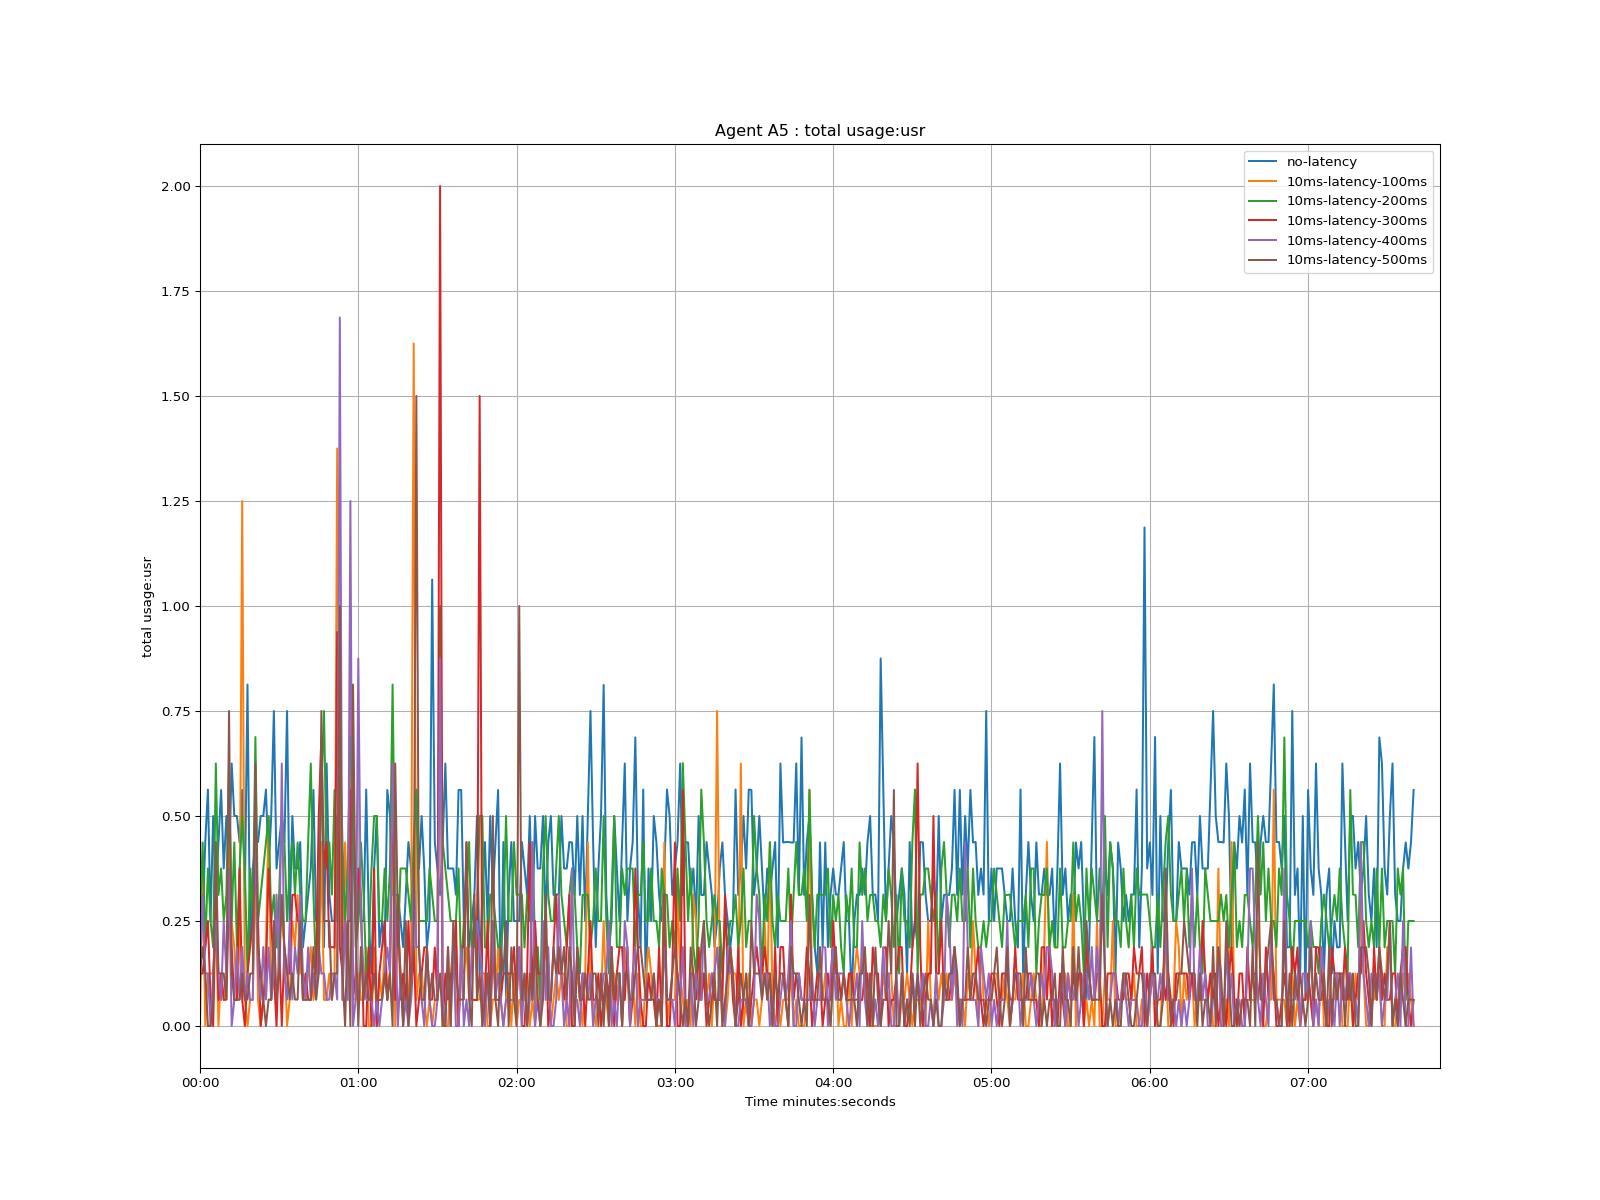

Values plotted in this chart, from the file beside it:
time, no-latency, 10ms-latency-100ms, 10ms-latency-200ms, 10ms-latency-300ms, 10ms-latency-400ms, 10ms-latency-500ms
1970-01-01 00:00:00, 0.25, 0.0, 0.25, 0.125, 0.125, 0.125
1970-01-01 00:00:01, 0.25, 0.375, 0.437, 0.125, 0.312, 0.188
1970-01-01 00:00:02, 0.438, 0.0, 0.188, 0.187, 0.125, 0.125
1970-01-01 00:00:03, 0.563, 0.125, 0.375, 0.25, 0.125, 0.0
1970-01-01 00:00:04, 0.25, 0.125, 0.25, 0.063, 0.0, 0.0
1970-01-01 00:00:05, 0.5, 0.125, 0.187, 0.0, 0.125, 0.062
1970-01-01 00:00:06, 0.312, 0.25, 0.625, 0.313, 0.25, 0.438
1970-01-01 00:00:07, 0.438, 0.0, 0.312, 0.062, 0.125, 0.125
1970-01-01 00:00:08, 0.562, 0.125, 0.375, 0.125, 0.062, 0.125
1970-01-01 00:00:09, 0.375, 0.063, 0.25, 0.062, 0.25, 0.125
1970-01-01 00:00:10, 0.5, 0.125, 0.312, 0.063, 0.125, 0.063
1970-01-01 00:00:11, 0.375, 0.437, 0.625, 0.312, 0.375, 0.75
1970-01-01 00:00:12, 0.625, 0.25, 0.25, 0.188, 0.0, 0.125
1970-01-01 00:00:13, 0.5, 0.188, 0.437, 0.062, 0.062, 0.062
1970-01-01 00:00:14, 0.5, 0.062, 0.187, 0.063, 0.187, 0.062
1970-01-01 00:00:15, 0.437, 0.187, 0.375, 0.375, 0.063, 0.063
1970-01-01 00:00:16, 0.562, 1.25, 0.5, 0.062, 0.188, 0.125
1970-01-01 00:00:17, 0.313, 0.063, 0.375, 0.0, 0.062, 0.063
1970-01-01 00:00:18, 0.813, 0.0, 0.125, 0.125, 0.125, 0.063
1970-01-01 00:00:19, 0.187, 0.063, 0.375, 0.188, 0.062, 0.125
1970-01-01 00:00:20, 0.375, 0.062, 0.25, 0.25, 0.062, 0.125
1970-01-01 00:00:21, 0.437, 0.375, 0.688, 0.375, 0.5, 0.625
1970-01-01 00:00:22, 0.438, 0.063, 0.25, 0.25, 0.125, 0.188
1970-01-01 00:00:23, 0.5, 0.0, 0.313, 0.0, 0.062, 0.125
1970-01-01 00:00:24, 0.5, 0.063, 0.375, 0.062, 0.188, 0.063
1970-01-01 00:00:25, 0.563, 0.188, 0.437, 0.125, 0.063, 0.0
1970-01-01 00:00:26, 0.375, 0.5, 0.5, 0.375, 0.187, 0.063
1970-01-01 00:00:27, 0.5, 0.063, 0.25, 0.25, 0.063, 0.062
1970-01-01 00:00:28, 0.75, 0.125, 0.312, 0.125, 0.125, 0.25
1970-01-01 00:00:29, 0.375, 0.25, 0.187, 0.0, 0.313, 0.063
1970-01-01 00:00:30, 0.437, 0.25, 0.313, 0.188, 0.125, 0.125
1970-01-01 00:00:31, 0.5, 0.25, 0.5, 0.0, 0.625, 0.312
1970-01-01 00:00:32, 0.437, 0.188, 0.437, 0.188, 0.125, 0.188
1970-01-01 00:00:33, 0.75, 0.0, 0.25, 0.125, 0.063, 0.125
1970-01-01 00:00:34, 0.25, 0.063, 0.375, 0.125, 0.25, 0.063
1970-01-01 00:00:35, 0.5, 0.25, 0.438, 0.312, 0.063, 0.125
1970-01-01 00:00:36, 0.375, 0.188, 0.313, 0.313, 0.187, 0.063
1970-01-01 00:00:37, 0.375, 0.312, 0.437, 0.25, 0.125, 0.063
1970-01-01 00:00:38, 0.438, 0.125, 0.312, 0.25, 0.312, 0.25
1970-01-01 00:00:39, 0.187, 0.125, 0.25, 0.062, 0.125, 0.063
1970-01-01 00:00:40, 0.25, 0.062, 0.25, 0.125, 0.063, 0.062
1970-01-01 00:00:41, 0.312, 0.125, 0.438, 0.063, 0.187, 0.063
1970-01-01 00:00:42, 0.375, 0.188, 0.625, 0.062, 0.063, 0.062
1970-01-01 00:00:43, 0.562, 0.062, 0.312, 0.125, 0.125, 0.188
1970-01-01 00:00:44, 0.25, 0.125, 0.125, 0.125, 0.063, 0.063
1970-01-01 00:00:45, 0.25, 0.125, 0.25, 0.5, 0.188, 0.125
1970-01-01 00:00:46, 0.375, 0.438, 0.562, 0.688, 0.125, 0.75
1970-01-01 00:00:47, 0.188, 0.062, 0.75, 0.375, 0.125, 0.25
1970-01-01 00:00:48, 0.625, 0.063, 0.375, 0.438, 0.062, 0.25
1970-01-01 00:00:49, 0.313, 0.125, 0.437, 0.187, 0.063, 0.25
1970-01-01 00:00:50, 0.25, 0.063, 0.313, 0.188, 0.125, 0.062
1970-01-01 00:00:51, 0.25, 0.125, 0.562, 0.187, 0.125, 0.125
1970-01-01 00:00:52, 0.5, 1.375, 0.25, 0.938, 0.063, 0.125
1970-01-01 00:00:53, 0.375, 0.563, 0.688, 0.188, 1.687, 1.0
1970-01-01 00:00:54, 0.375, 0.062, 0.437, 0.125, 0.062, 0.125
1970-01-01 00:00:55, 0.187, 0.437, 0.25, 0.25, 0.25, 0.0
1970-01-01 00:00:56, 0.25, 0.25, 0.375, 0.125, 0.062, 0.25
1970-01-01 00:00:57, 0.25, 0.812, 0.688, 0.562, 1.25, 0.0
1970-01-01 00:00:58, 0.438, 0.063, 0.562, 0.063, 0.0, 0.813
1970-01-01 00:00:59, 0.25, 0.063, 0.188, 0.125, 0.063, 0.25
... 401 more rows
